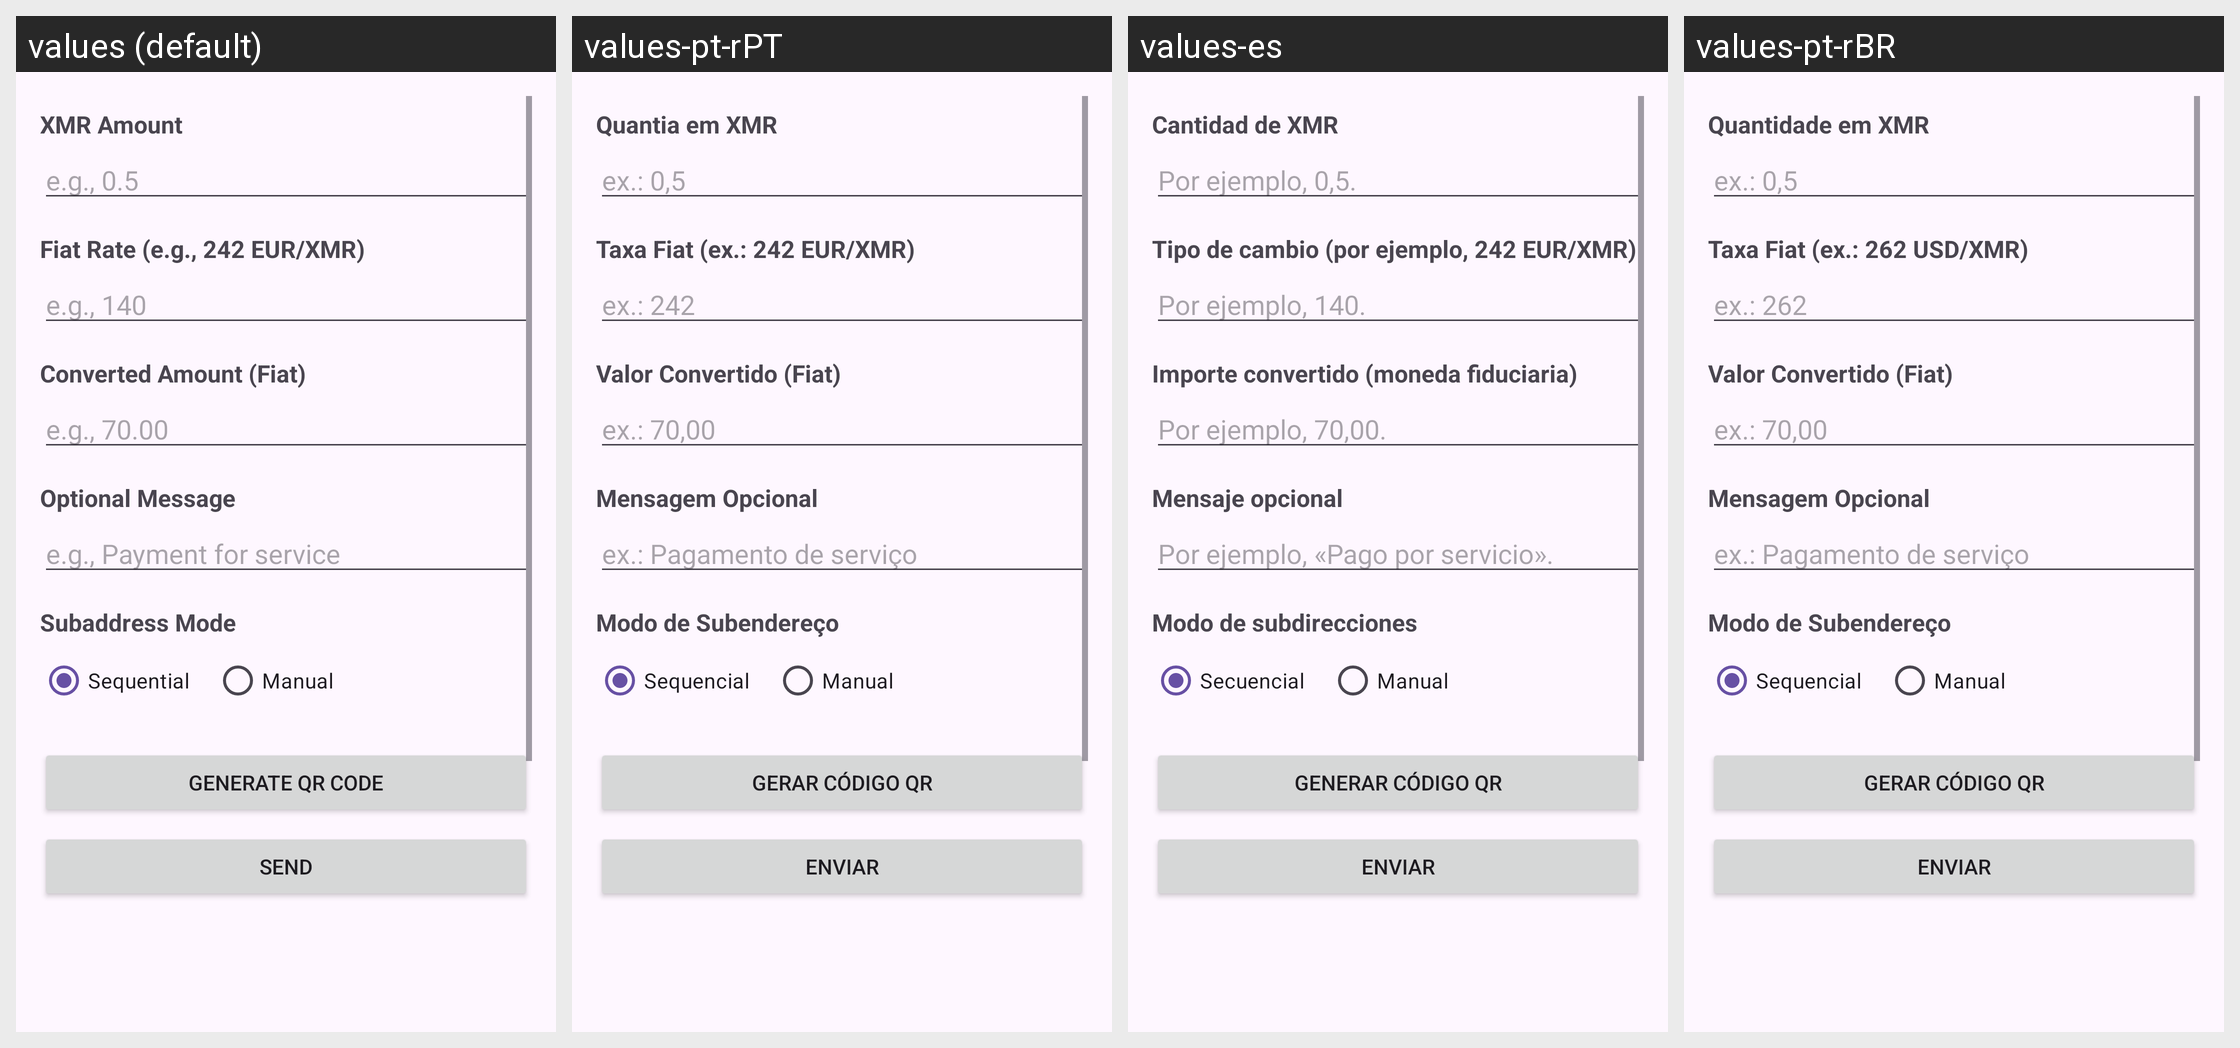

For this localized Android screen grid, give each drawn string resource with its value in every locale shown.
Android screen res/layout/activity_request_xmr.xml rendered under 4 locales, left to right: values (default), values-pt-rPT, values-es, values-pt-rBR. Device: Nexus 5 (rendered at 1080×1920; each locale shown at half size, 540×960, under a caption strip naming it); theme AnonTheme.
Other locales in the repository, not shown: values-ar, values-ast, values-az, values-bg, values-bn, values-br, values-bs, values-ca, values-cs, values-de, values-es-rCU, values-eu, values-fa, values-fi, values-fr, values-gl, values-he, values-hi, values-hu, values-in, values-is, values-it, values-ja, values-ka, values-ko, values-lt, values-mk, values-ms, values-my, values-nb, values-nl, values-oc, values-pl, values-ro, values-ru, values-sk, values-sq, values-sr, values-sv, values-sw, values-sw-rTZ, values-th, values-tr, values-uk, values-vi, values-zh-rCN, values-zh-rTW.
Strings drawn on this screen, with the default value and each locale's value (text and hints the layout hard-codes, and strings that could not be matched under every locale, appear in the picture but are not listed):

request_xmr_amount
  values: XMR Amount
  values-pt-rPT: Quantia em XMR
  values-es: Cantidad de XMR
  values-pt-rBR: Quantidade em XMR

request_xmr_amount_hint
  values: e.g., 0.5
  values-pt-rPT: ex.: 0,5
  values-es: Por ejemplo, 0,5.
  values-pt-rBR: ex.: 0,5

request_xmr_fiat_rate
  values: Fiat Rate (e.g., 242 EUR/XMR)
  values-pt-rPT: Taxa Fiat (ex.: 242 EUR/XMR)
  values-es: Tipo de cambio (por ejemplo, 242 EUR/XMR)
  values-pt-rBR: Taxa Fiat (ex.: 262 USD/XMR)

request_xmr_fiat_rate_hint
  values: e.g., 140
  values-pt-rPT: ex.: 242
  values-es: Por ejemplo, 140.
  values-pt-rBR: ex.: 262

request_xmr_converted_amount
  values: Converted Amount (Fiat)
  values-pt-rPT: Valor Convertido (Fiat)
  values-es: Importe convertido (moneda fiduciaria)
  values-pt-rBR: Valor Convertido (Fiat)

request_xmr_converted_amount_hint
  values: e.g., 70.00
  values-pt-rPT: ex.: 70,00
  values-es: Por ejemplo, 70,00.
  values-pt-rBR: ex.: 70,00

request_xmr_optional_message
  values: Optional Message
  values-pt-rPT: Mensagem Opcional
  values-es: Mensaje opcional
  values-pt-rBR: Mensagem Opcional

request_xmr_optional_message_hint
  values: e.g., Payment for service
  values-pt-rPT: ex.: Pagamento de serviço
  values-es: Por ejemplo, «Pago por servicio».
  values-pt-rBR: ex.: Pagamento de serviço

request_xmr_subaddress_mode
  values: Subaddress Mode
  values-pt-rPT: Modo de Subendereço
  values-es: Modo de subdirecciones
  values-pt-rBR: Modo de Subendereço

request_xmr_sequential
  values: Sequential
  values-pt-rPT: Sequencial
  values-es: Secuencial
  values-pt-rBR: Sequencial

request_xmr_manual
  values: Manual
  values-pt-rPT: Manual
  values-es: Manual
  values-pt-rBR: Manual

request_xmr_generate_qr_code
  values: Generate QR Code
  values-pt-rPT: Gerar Código QR
  values-es: Generar código QR
  values-pt-rBR: Gerar Código QR

request_xmr_send
  values: Send
  values-pt-rPT: Enviar
  values-es: Enviar
  values-pt-rBR: Enviar
